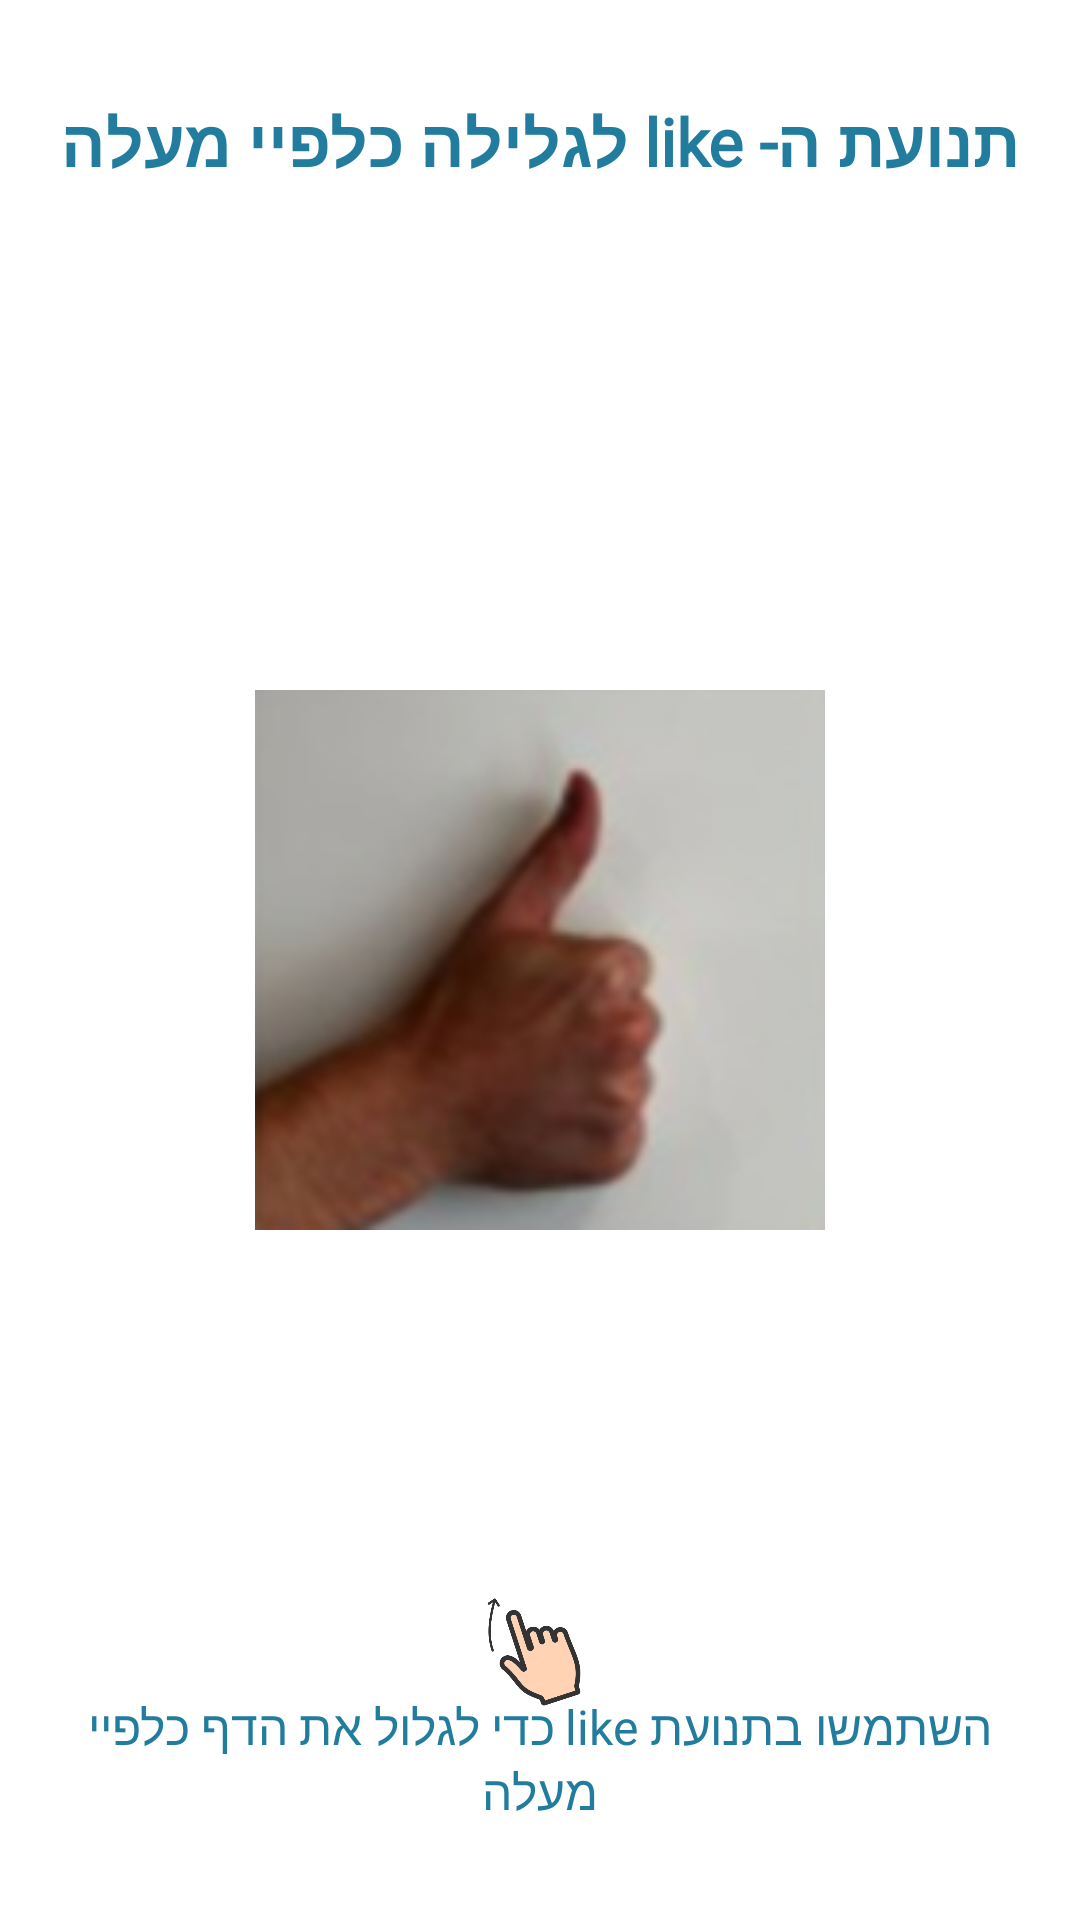

Write the Android layout XML for this screen, with the resource values it uses.
<!-- AndroidManifest.xml: application theme Theme.Recipereach -->
<!-- res/layout/fragment_like.xml -->
<?xml version="1.0" encoding="utf-8"?>
<FrameLayout xmlns:android="http://schemas.android.com/apk/res/android"
    xmlns:tools="http://schemas.android.com/tools"
    android:layout_width="match_parent"
    android:layout_height="match_parent"
    tools:context=".fragments.guideFragments.LikeFragment"
    android:background="@color/white"
    android:padding="16dp"
    android:layoutDirection="rtl"
    android:gravity="end">

    
    <TextView
        android:id="@+id/titleText"
        android:layout_width="wrap_content"
        android:layout_height="wrap_content"
        android:text="תנועת ה- like לגלילה כלפיי מעלה"
        android:textSize="22sp"
        android:textStyle="bold"
        android:textColor="@color/primaryTextColor"
        android:layout_gravity="top|center_horizontal"
        android:paddingTop="16dp"
        android:fontFamily="@font/rubik_medium"/>

    
    <ImageView
        android:layout_width="190dp"
        android:layout_height="180dp"
        android:background="@drawable/like"
        android:layout_gravity="center" />

    
    <ImageView
        android:id="@+id/arrowImage"
        android:layout_width="100dp"
        android:layout_height="50dp"
        android:src="@drawable/hand"
        android:layout_gravity="bottom|center_horizontal"
        android:layout_marginBottom="48dp"/>

    
    <TextView
        android:id="@+id/descriptionText"
        android:layout_width="wrap_content"
        android:layout_height="wrap_content"
        android:text="השתמשו בתנועת like כדי לגלול את הדף כלפיי מעלה"
        android:textSize="16dp"
        android:gravity="center"
        android:textColor="@color/primaryTextColor"
        android:layout_gravity="bottom|center_horizontal"
        android:layout_marginBottom="16dp"
        android:fontFamily="@font/rubik_medium"/>

</FrameLayout>
<!-- resources referenced by this layout -->
<resources>
  <color name="primaryTextColor">#227c9d</color>
  <color name="white">#FFFFFF</color>
  <!-- drawable hand: png bitmap (drawable, 25016 bytes) -->
  <!-- drawable like: png bitmap (drawable, 24511 bytes) -->
  <style name="Theme.Recipereach" parent="Base.Theme.Recipereach" />
  <style name="Base.Theme.Recipereach" parent="Theme.Material3.DayNight.NoActionBar">
          
          
      </style>
</resources>
